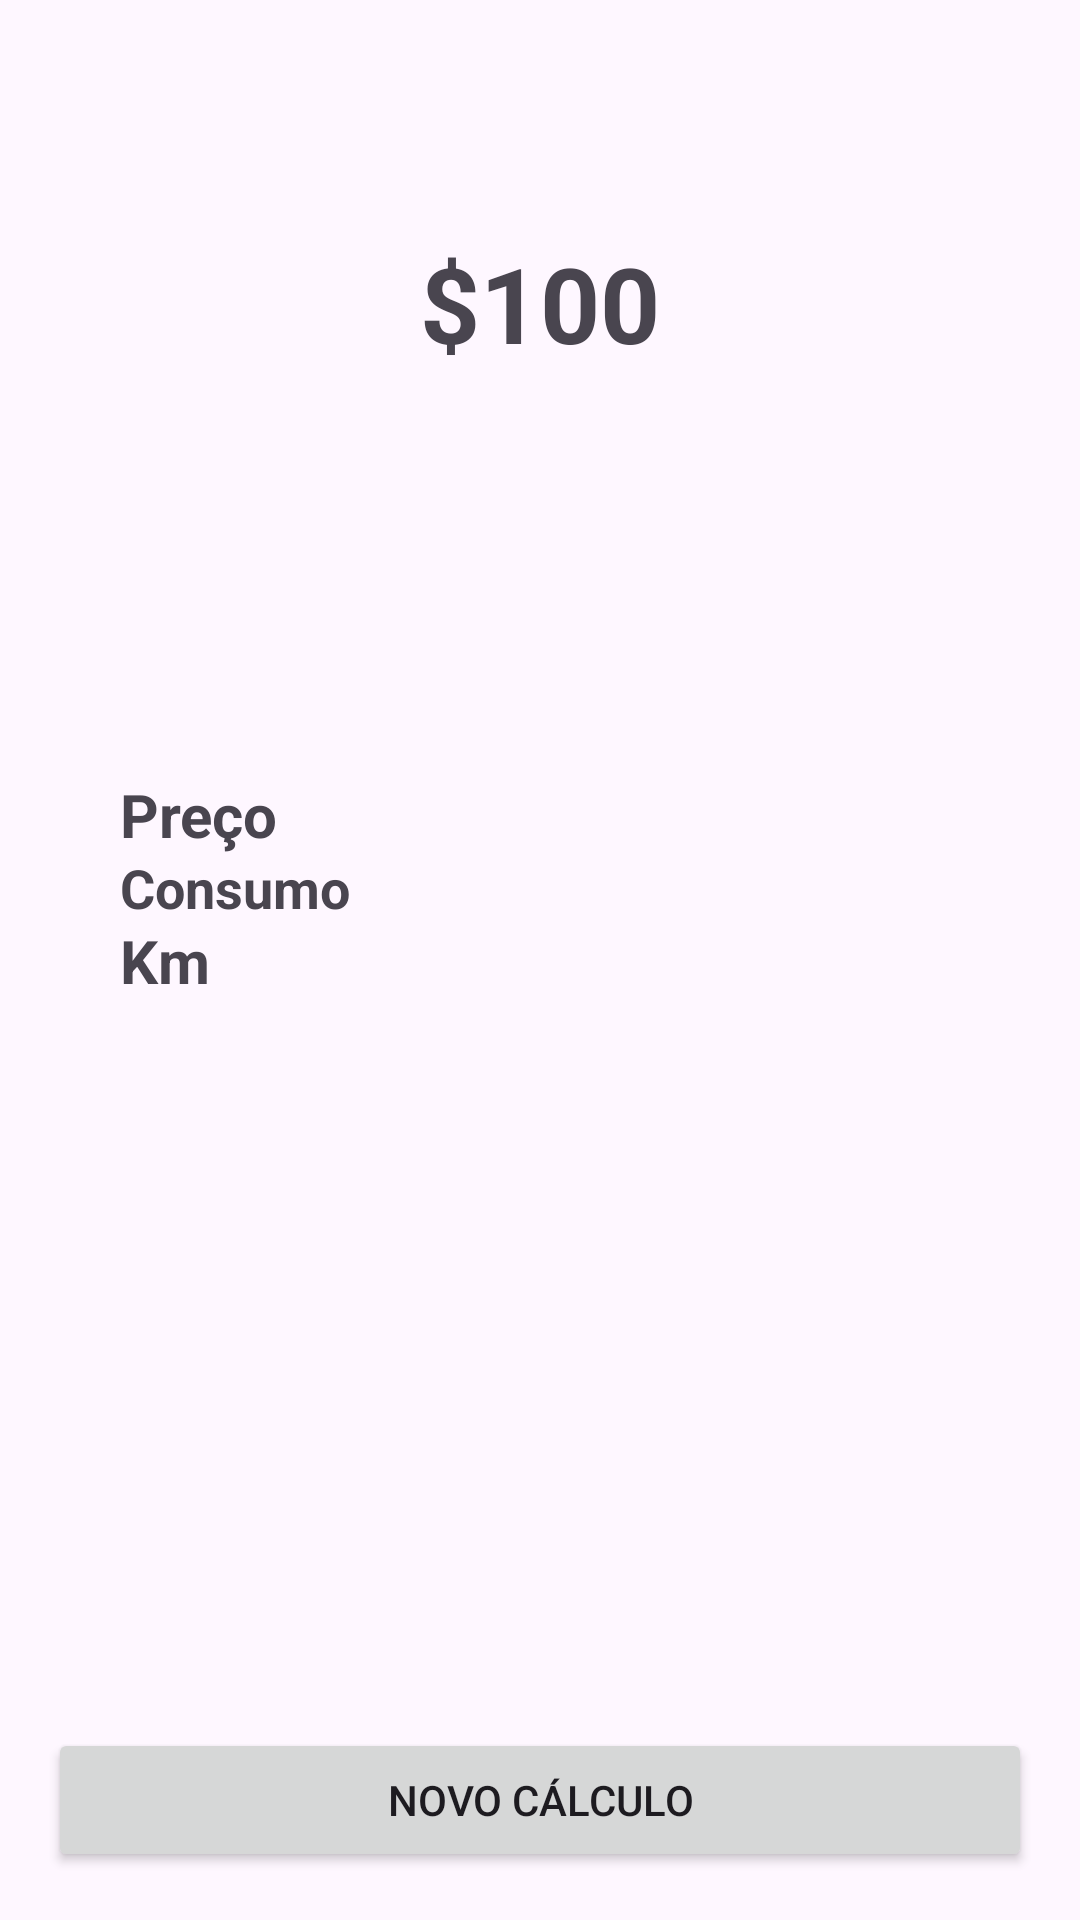

Layout XML and referenced resources for this Android screen:
<!-- AndroidManifest.xml: application theme Theme.FuelCalculator -->
<!-- res/layout/activity_result.xml -->
<?xml version="1.0" encoding="utf-8"?>
<androidx.constraintlayout.widget.ConstraintLayout xmlns:android="http://schemas.android.com/apk/res/android"
    xmlns:app="http://schemas.android.com/apk/res-auto"
    xmlns:tools="http://schemas.android.com/tools"
    android:id="@+id/main"
    android:layout_width="match_parent"
    android:layout_height="match_parent"
    tools:context=".ResultActivity">

    <TextView
        android:id="@+id/textView7"
        android:layout_width="wrap_content"
        android:layout_height="wrap_content"
        android:gravity="center"
        android:text="$100"
        android:textSize="35sp"
        android:textStyle="bold"
        app:layout_constraintBottom_toBottomOf="parent"
        app:layout_constraintEnd_toEndOf="parent"
        app:layout_constraintStart_toStartOf="parent"
        app:layout_constraintTop_toTopOf="parent"
        app:layout_constraintVertical_bias="0.131" />

    <Button
        android:id="@+id/button"
        android:layout_width="match_parent"
        android:layout_height="wrap_content"
        android:layout_margin="16dp"
        android:text="Novo Cálculo"
        app:layout_constraintBottom_toBottomOf="parent"
        app:layout_constraintEnd_toEndOf="parent"
        app:layout_constraintStart_toStartOf="parent"
        app:layout_constraintTop_toTopOf="parent"
        app:layout_constraintVertical_bias="1.0" />

    <TextView
        android:id="@+id/textView8"
        android:layout_width="match_parent"
        android:layout_height="wrap_content"
        android:layout_margin="40dp"
        android:text="Preço"
        android:textSize="20sp"
        android:textStyle="bold"
        app:layout_constraintBottom_toBottomOf="parent"
        app:layout_constraintEnd_toEndOf="parent"
        app:layout_constraintHorizontal_bias="0.184"
        app:layout_constraintStart_toStartOf="parent"
        app:layout_constraintTop_toTopOf="parent"
        app:layout_constraintVertical_bias="0.409" />

    <TextView
        android:id="@+id/textView9"
        android:layout_width="match_parent"
        android:layout_height="wrap_content"
        android:layout_margin="40dp"
        android:text="Consumo"
        android:textSize="18sp"
        android:textStyle="bold"
        app:layout_constraintBottom_toBottomOf="parent"
        app:layout_constraintEnd_toEndOf="parent"
        app:layout_constraintStart_toStartOf="parent"
        app:layout_constraintTop_toTopOf="parent"
        app:layout_constraintVertical_bias="0.455" />

    <TextView
        android:id="@+id/textView10"
        android:layout_width="match_parent"
        android:layout_height="wrap_content"
        android:layout_margin="40dp"
        android:text="Km"
        android:textSize="20sp"
        android:textStyle="bold"
        app:layout_constraintBottom_toBottomOf="parent"
        app:layout_constraintEnd_toEndOf="parent"
        app:layout_constraintStart_toStartOf="parent"
        app:layout_constraintTop_toTopOf="parent" />
</androidx.constraintlayout.widget.ConstraintLayout>
<!-- resources referenced by this layout -->
<resources>
  <style name="Theme.FuelCalculator" parent="Base.Theme.FuelCalculator" />
  <style name="Base.Theme.FuelCalculator" parent="Theme.Material3.DayNight.NoActionBar">
          
           <item name="colorPrimary">@color/blue</item>
          <item name="android:statusBarColor">@color/white</item>
      </style>
  <color name="blue">#00063F</color>
  <color name="white">#FFFFFFFF</color>
</resources>
